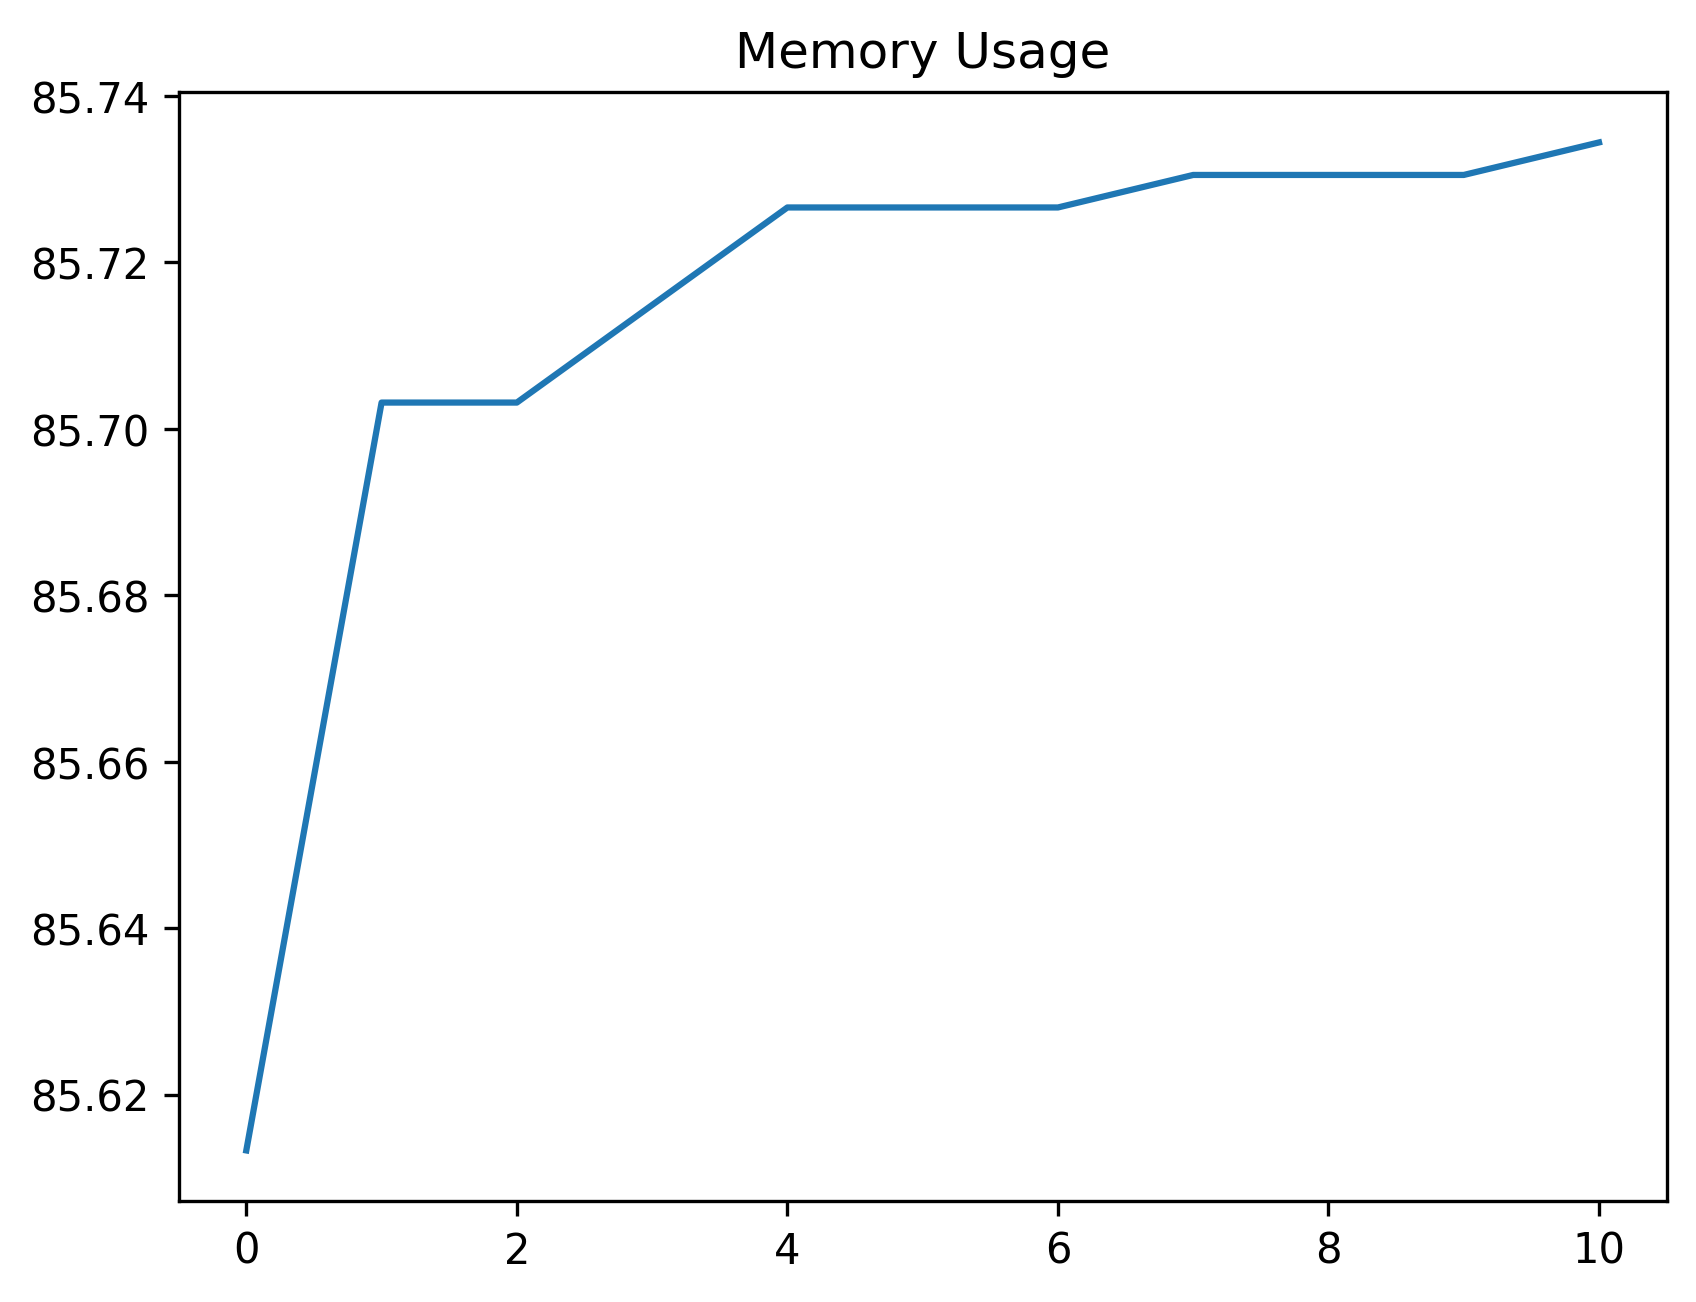

The data file committed next to this chart (first rows):
date_time, name, memory
2024-02-07 08:59:29.368408, start, 85.61
2024-02-07 08:59:29.702511, click_development_azure_account_button, 85.7
2024-02-07 08:59:30.229574, wait_for_login_tab_to_open_two_items, 85.7
2024-02-07 08:59:30.238444, swap_to_new_tab, 85.71
2024-02-07 08:59:31.661378, wait_for_user_name, 85.73
2024-02-07 08:59:32.241681, fill_in_user_name, 85.73
2024-02-07 08:59:32.908677, for_password_element, 85.73
2024-02-07 08:59:33.948975, fill_in_password, 85.73
2024-02-07 08:59:34.996777, stay_signed_in, 85.73
2024-02-07 08:59:35.010152, switch_to_default, 85.73
2024-02-07 08:59:38.541547, wait_for_main, 85.73
